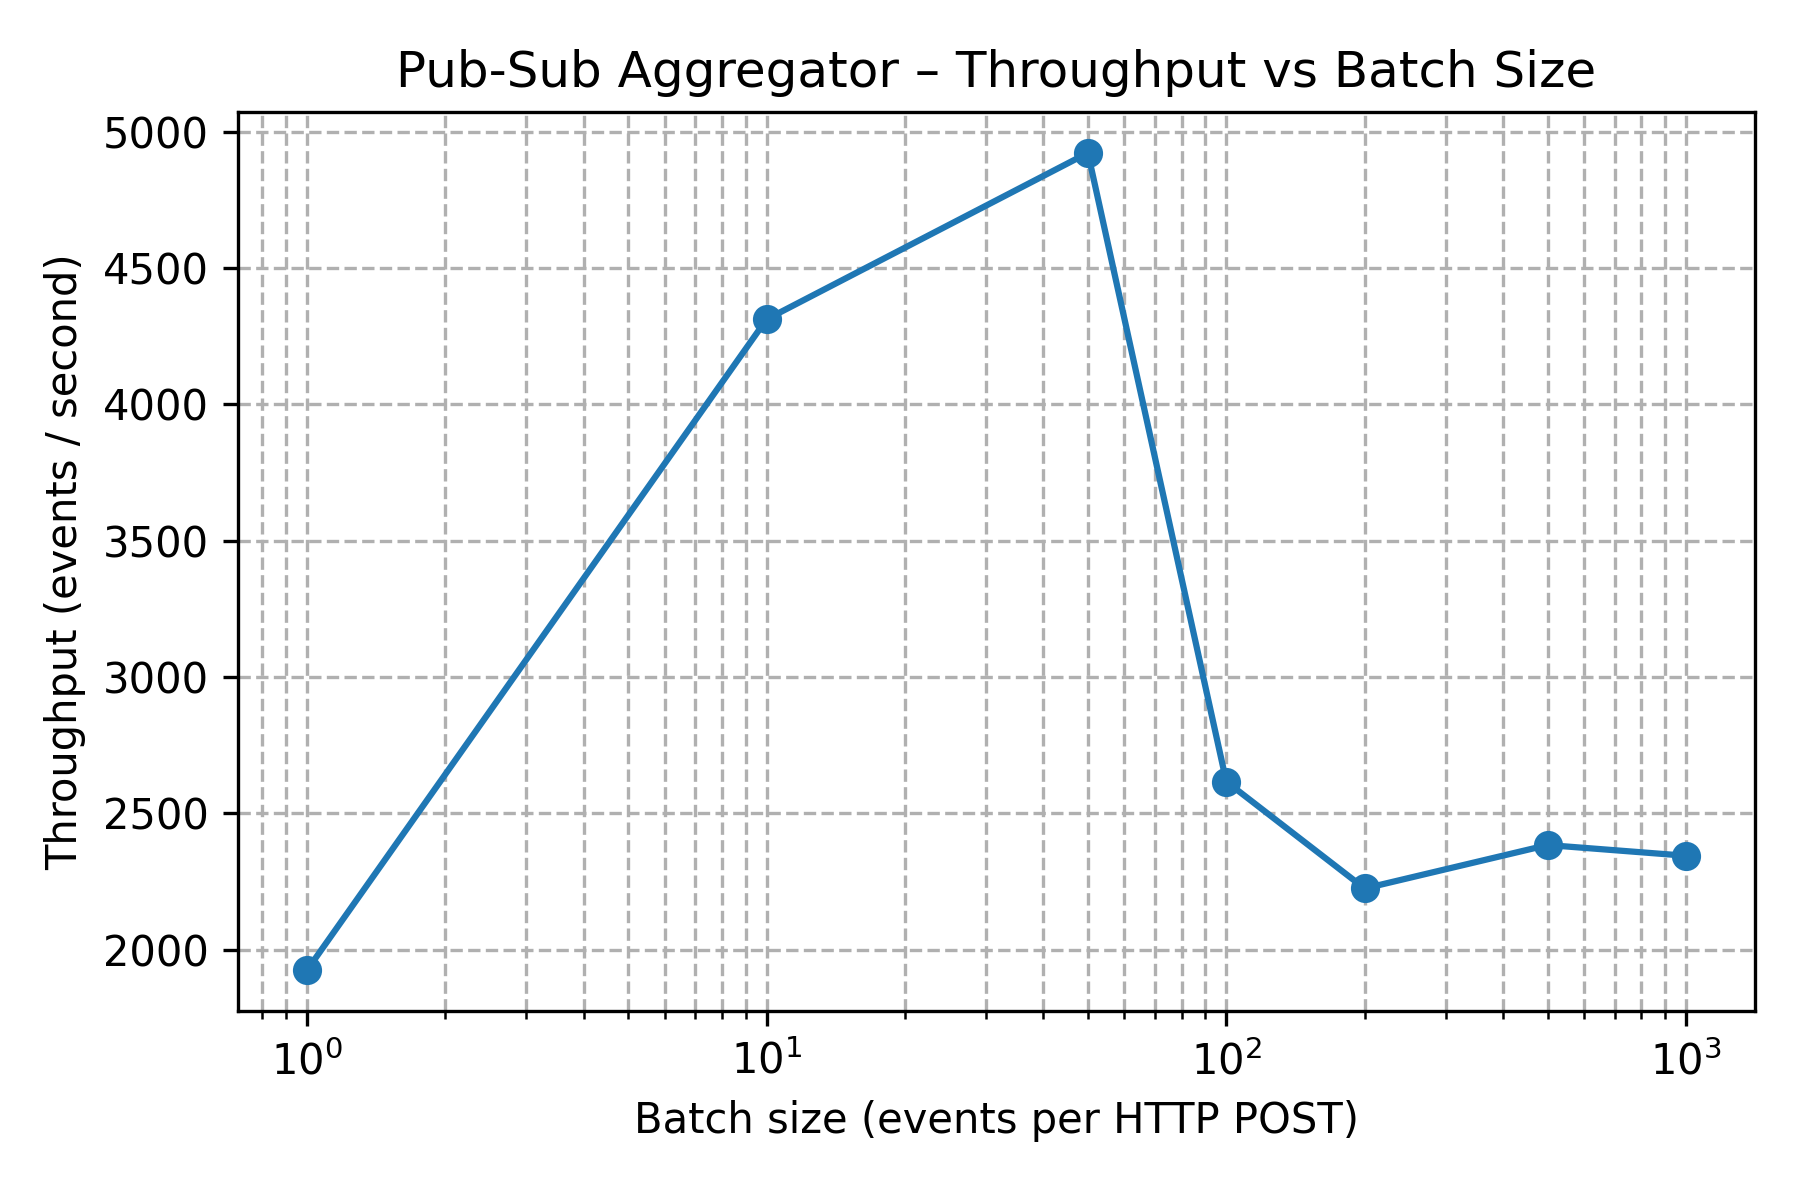

Source data for this figure (header and first rows):
batch_size, events_per_sec, http_latency_ms
1, 1923, 0.52
10, 4312, 2.31
50, 4923, 10.13
100, 2616, 38.14
200, 2224, 89.76
500, 2383, 209.4
1000, 2344, 425.9
